Image classification data set "cropped_dataset" (vkerem0/visionfortress on GitHub). Class labels (9): demoman, engineer, heavy, medic, pyro, scout, sniper, soldier, spy.

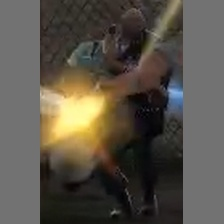
Label: heavy

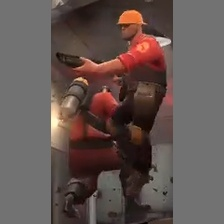
Label: engineer

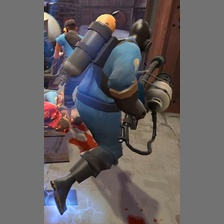
Label: pyro

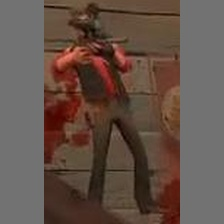
Label: sniper

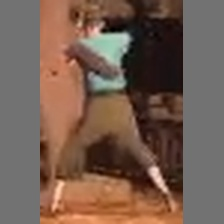
Label: scout

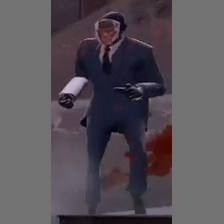
Label: spy
